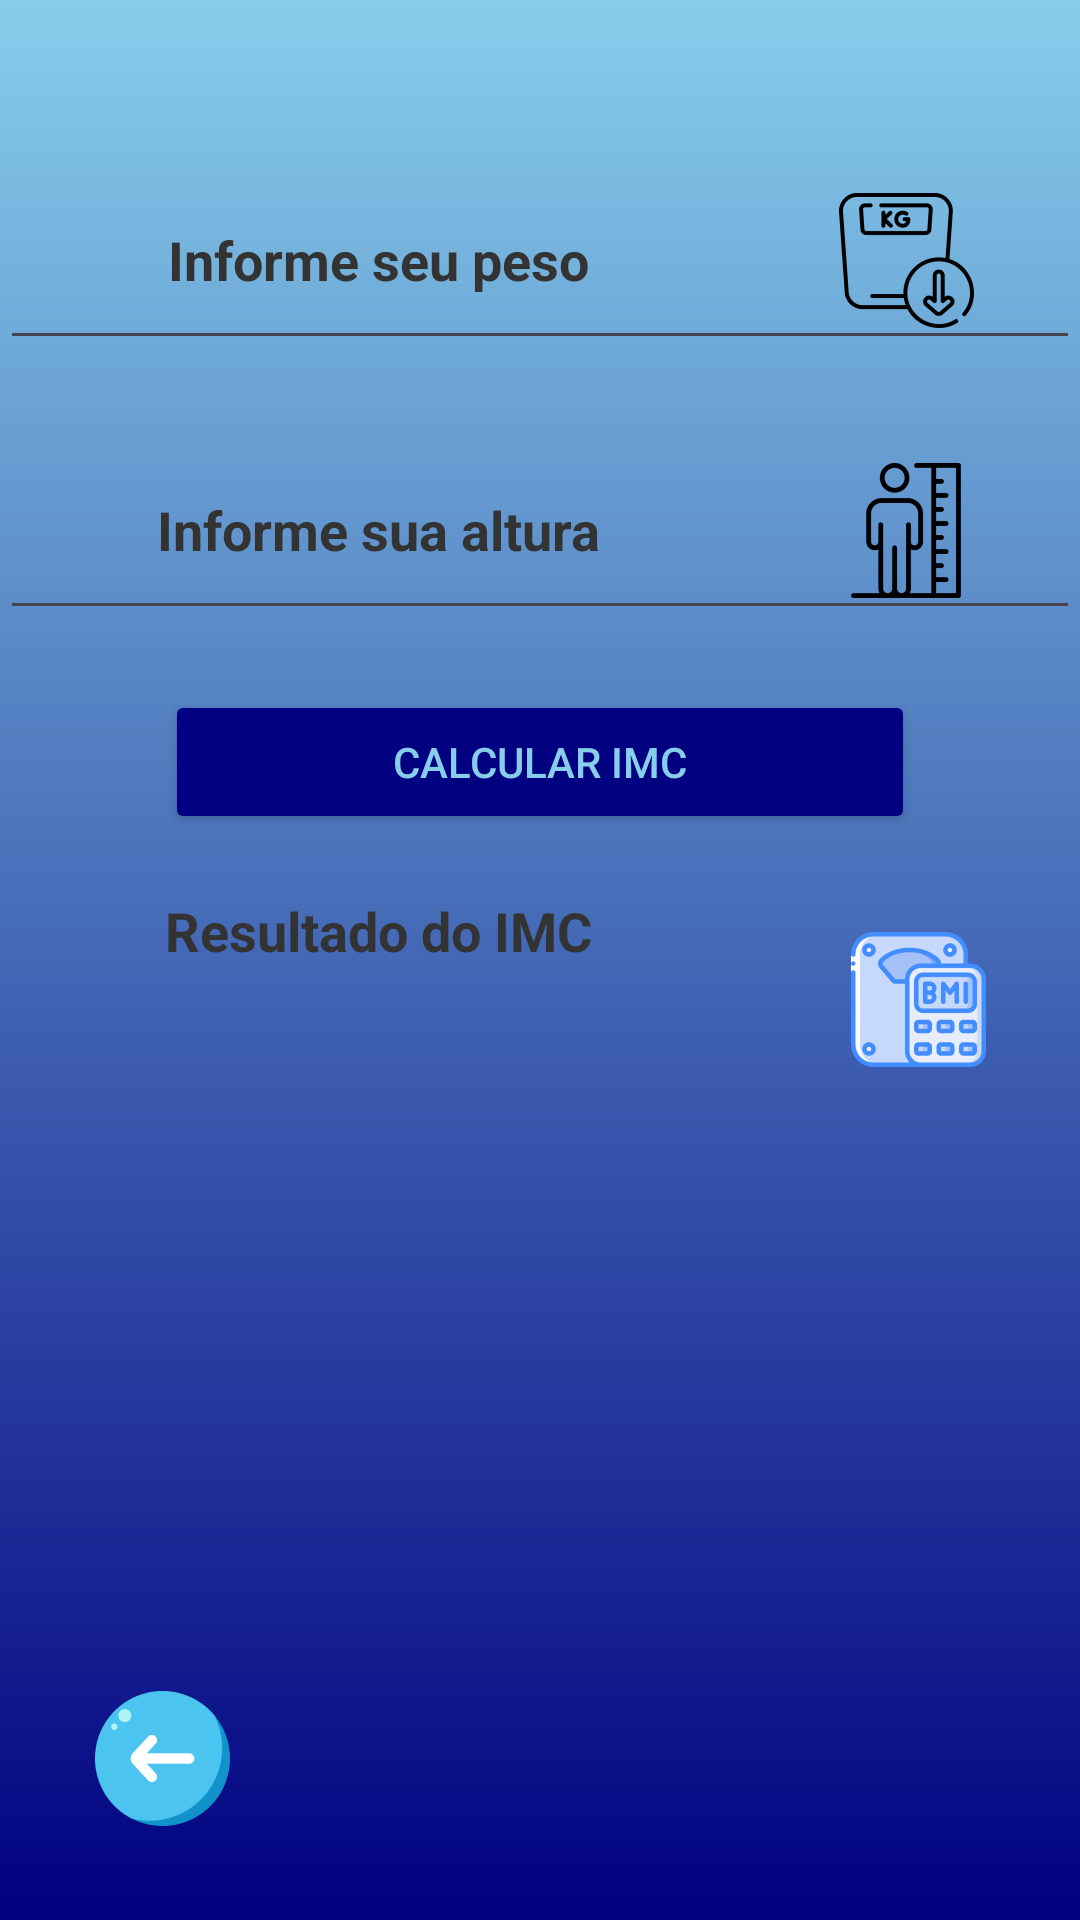

Android layout source for this screen:
<!-- AndroidManifest.xml: application theme Theme.Academia_multiTelas -->
<!-- res/layout/telacalculoimc.xml -->
<?xml version="1.0" encoding="utf-8"?>
<androidx.constraintlayout.widget.ConstraintLayout xmlns:android="http://schemas.android.com/apk/res/android"
    xmlns:app="http://schemas.android.com/apk/res-auto"
    xmlns:tools="http://schemas.android.com/tools"
    android:layout_width="match_parent"
    android:layout_height="match_parent"
    tools:context=".MainActivity">


    <LinearLayout
        android:layout_width="match_parent"
        android:layout_height="match_parent"
        android:background="@drawable/gradiente_fundo"
        android:orientation="vertical"
        tools:layout_editor_absoluteX="0dp"
        tools:layout_editor_absoluteY="0dp" />


    <EditText
        android:id="@+id/peso"
        style="@style/Edit_Text"
        android:layout_width="match_parent"

        android:layout_height="70sp"
        android:autofillHints=""
        android:drawableEnd="@mipmap/ic_peso_foreground"
        android:inputType="number"
        android:text="@string/peso"
        android:textAlignment="center"

        android:textAllCaps="true"

        android:textColor="@color/cinza_escuro"
        android:textSize="18sp"

        android:textStyle="bold"
        app:layout_constraintEnd_toEndOf="parent"
        app:layout_constraintStart_toStartOf="parent"
        app:layout_constraintTop_toTopOf="parent"
        android:layout_marginTop="50sp"/>

    <EditText
        android:id="@+id/altura"
        android:layout_width="match_parent"
        android:layout_height="70sp"

        android:text="@string/altura"
        android:textStyle="bold"
        android:textAllCaps="true"
        android:textAlignment="center"
        android:textSize="18sp"
        android:textColor="@color/cinza_escuro"

        android:drawableEnd="@mipmap/ic_altura_foreground"

        android:inputType="number"
        style="@style/Edit_Text"

        app:layout_constraintStart_toStartOf="parent"
        app:layout_constraintEnd_toEndOf="parent"
        app:layout_constraintTop_toBottomOf="@id/peso"
        android:layout_marginTop="20dp"
        />

    <androidx.appcompat.widget.AppCompatButton
        android:id="@+id/Button_calcIMC"
        android:layout_width="250dp"
        android:layout_height="wrap_content"

        android:text="@string/Calc_IMC"
        android:backgroundTint="@color/blue_dark"
        android:textColor="@color/blue_light"

        app:layout_constraintTop_toBottomOf="@+id/altura"
        app:layout_constraintStart_toStartOf="parent"
        app:layout_constraintEnd_toEndOf="parent"
        android:layout_marginTop="20sp"
        />

    <TextView
        android:id="@+id/ResultadoIMC"
        android:layout_width="match_parent"
        android:layout_height="70sp"

        android:text="@string/ResultadoIMC"
        android:textStyle="bold"
        android:textAllCaps="true"
        android:textAlignment="center"
        android:textSize="18sp"
        android:textColor="@color/cinza_escuro"

        android:drawableEnd="@mipmap/ic_imc_foreground"

        android:inputType="number"
        style="@style/Edit_Text"

        app:layout_constraintStart_toStartOf="parent"
        app:layout_constraintEnd_toEndOf="parent"
        app:layout_constraintTop_toBottomOf="@id/Button_calcIMC"
        android:layout_marginTop="20dp"
        />

    <ImageButton
        android:layout_width="wrap_content"
        android:layout_height="wrap_content"

        android:src="@mipmap/ic_buttonvoltar_foreground"
        app:layout_constraintStart_toStartOf="parent"
        app:layout_constraintEnd_toEndOf="0sp"
        app:layout_constraintTop_toTopOf="0sp"
        app:layout_constraintBottom_toBottomOf="parent"
        android:background="@android:color/transparent"
        android:contentDescription="TODO" />



</androidx.constraintlayout.widget.ConstraintLayout>
<!-- resources referenced by this layout -->
<resources>
  <color name="blue_dark"> #000080</color>
  <color name="blue_light">#87CEEB</color>
  <color name="cinza_escuro">#333333</color>
  <!-- drawable gradiente_fundo (drawable) -->
  <?xml version="1.0" encoding="utf-8"?>
  <shape xmlns:android="http://schemas.android.com/apk/res/android">
      <gradient
          android:startColor="#000080"
      android:endColor="#87CEEB"
      android:angle="90" />
  </shape>
  <!-- mipmap ic_altura_foreground: webp bitmap (mipmap-hdpi, 774 bytes) -->
  <!-- mipmap ic_buttonvoltar_foreground: webp bitmap (mipmap-hdpi, 1632 bytes) -->
  <!-- mipmap ic_imc_foreground: webp bitmap (mipmap-hdpi, 2480 bytes) -->
  <!-- mipmap ic_peso_foreground: webp bitmap (mipmap-hdpi, 1354 bytes) -->
  <string name="Calc_IMC">Calcular IMC</string>
  <string name="ResultadoIMC">Resultado do IMC </string>
  <string name="altura">Informe sua altura</string>
  <string name="peso">Informe seu peso</string>
  <style name="Theme.Academia_multiTelas" parent="Base.Theme.Academia_multiTelas" />
  <style name="Base.Theme.Academia_multiTelas" parent="Theme.Material3.DayNight.NoActionBar">
          
          
      </style>
</resources>
